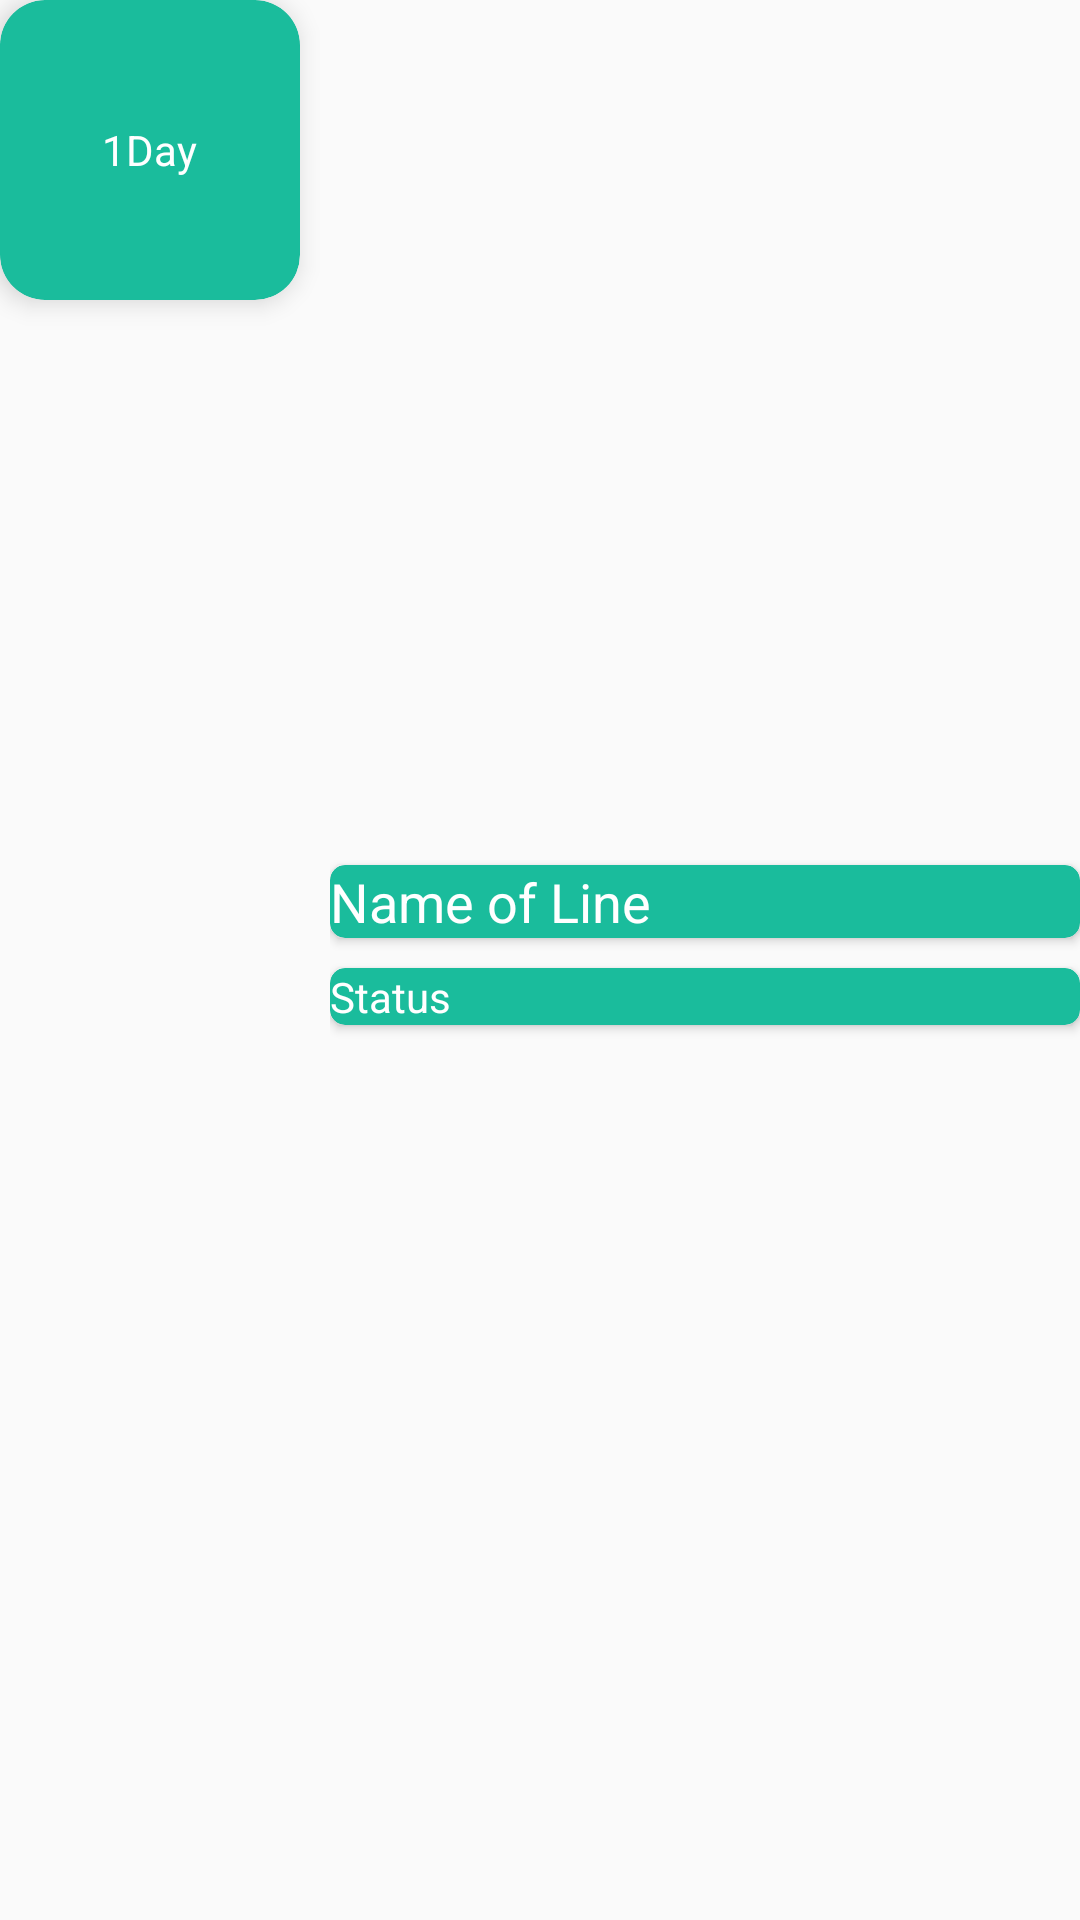

Produce the Android XML layout that renders to this screen, including the resource entries it uses.
<!-- AndroidManifest.xml: application theme NoActionBar -->
<!-- res/layout/activity_line_adapter.xml -->
<?xml version="1.0" encoding="utf-8"?>
<LinearLayout xmlns:android="http://schemas.android.com/apk/res/android"
    xmlns:app="http://schemas.android.com/apk/res-auto"
    xmlns:tools="http://schemas.android.com/tools"
    android:layout_width="match_parent"
    android:layout_height="wrap_content"
    android:orientation="horizontal"

    tools:context="pupthesis.chronos.Adapter.LineAdapter">
    <android.support.v7.widget.CardView
        android:id="@+id/cardDays"
        android:layout_width="100dp"
        android:layout_height="100dp"
        app:cardBackgroundColor="@color/AppbarColor"
        app:cardCornerRadius="15dp"
        app:cardElevation="5dp">
        <TextView
            android:id="@+id/DaysTV"
            android:layout_width="wrap_content"
            android:layout_height="wrap_content"
            android:textColor="@color/White"
            android:text="1Day"
            android:layout_gravity="center"/>
    </android.support.v7.widget.CardView>

    <LinearLayout
        android:layout_width="match_parent"
        android:layout_height="match_parent"
        android:orientation="vertical"

        android:paddingLeft="10dp"
        android:gravity="center">
        <android.support.v7.widget.CardView
            android:id="@+id/cardLinename"
            android:layout_width="match_parent"
            android:layout_height="wrap_content"
            app:cardElevation="2dp"
            app:cardCornerRadius="5dp"
            app:cardBackgroundColor="@color/AppbarColor"
            android:layout_marginBottom="10dp">
            <TextView
                android:id="@+id/LinenameTV"
                android:layout_width="match_parent"
                android:layout_height="wrap_content"
                android:textColor="@color/White"
                android:text="Name of Line"
                android:textAppearance="@style/Base.TextAppearance.AppCompat.Medium"/>
        </android.support.v7.widget.CardView>
<android.support.v7.widget.CardView
    android:id="@+id/cardStatus"
    android:layout_width="match_parent"
    android:layout_height="wrap_content"
    app:cardElevation="2dp"
    app:cardCornerRadius="5dp"
    app:cardBackgroundColor="@color/AppbarColor"
    android:layout_marginBottom="10dp">
    <TextView
        android:id="@+id/StatusTV"
        android:layout_width="match_parent"
        android:layout_height="wrap_content"
        android:textAppearance="@style/Base.TextAppearance.AppCompat.Small"
        android:textColor="@color/White"
        android:text="Status"/>
</android.support.v7.widget.CardView>

    </LinearLayout>
</LinearLayout>
<!-- resources referenced by this layout -->
<resources>
  <color name="AppbarColor">#1abc9c</color>
  <color name="White">#FFFFFF</color>
  <style name="NoActionBar" parent="Theme.AppCompat.Light.NoActionBar" />
</resources>
